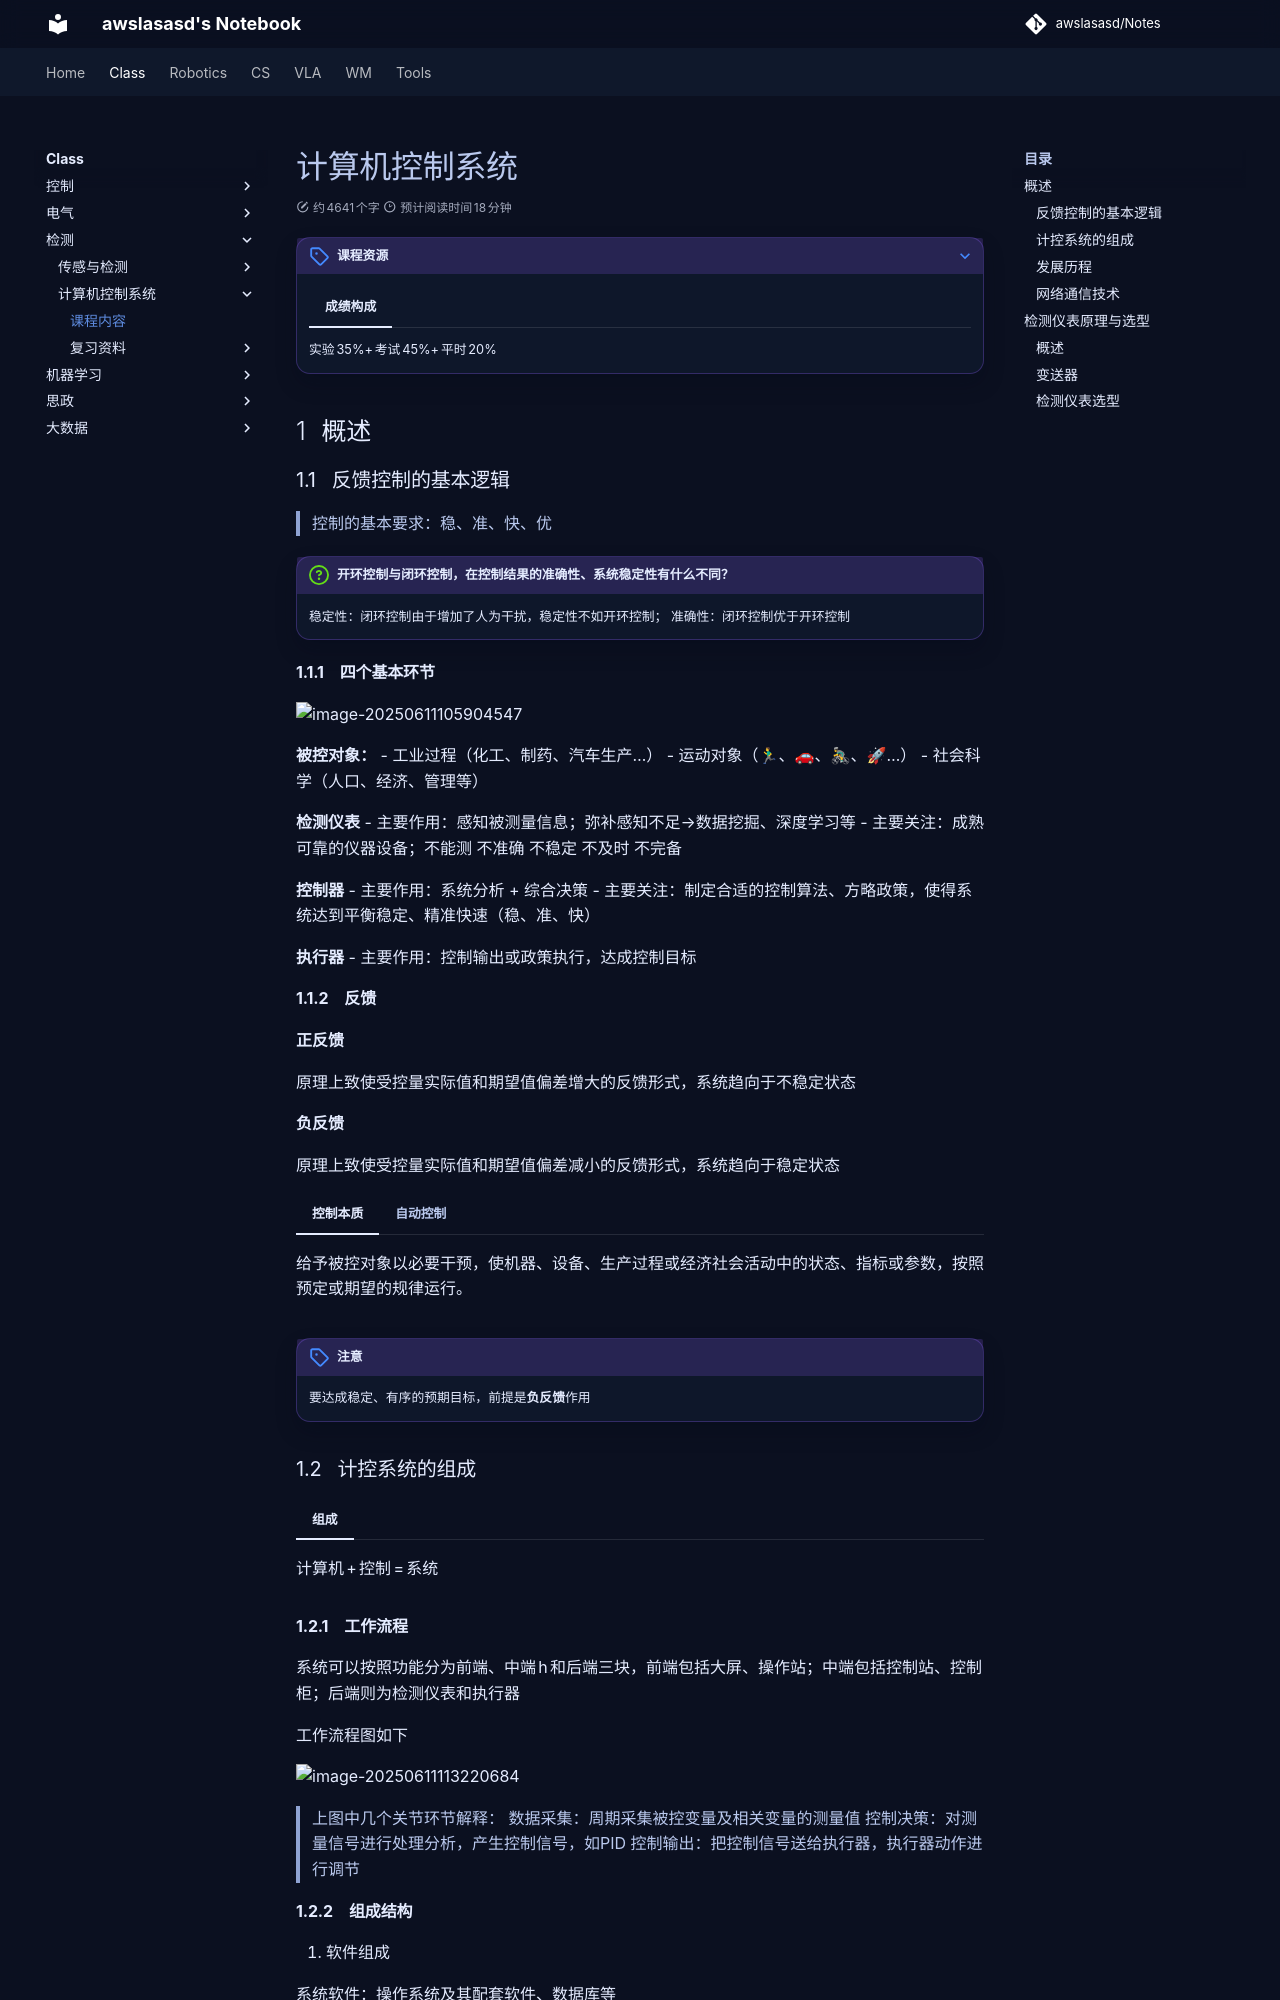

repository: awslasasd/awslasasd.github.io · page: Class/Sensor/C_S02_PLC/index.html · generator: mkdocs

---
comments: true
---

# 计算机控制系统


???+note "课程资源"


    === "成绩构成"
       实验35%+考试45%+平时20%<br>


## 概述

### 反馈控制的基本逻辑

>控制的基本要求：稳、准、快、优

!!! Question "开环控制与闭环控制，在控制结果的准确性、系统稳定性有什么不同？"
    稳定性：闭环控制由于增加了人为干扰，稳定性不如开环控制；
    准确性：闭环控制优于开环控制

#### 四个基本环节

![image-20250611105904547](https://zyysite.oss-cn-hangzhou.aliyuncs.com/202506111059642.png)


**被控对象：**
- 工业过程（化工、制药、汽车生产...）
- 运动对象（🏃♂、🚗、🚴♂、🚀...）
- 社会科学（人口、经济、管理等）


**检测仪表**
- 主要作用：感知被测量信息；弥补感知不足→数据挖掘、深度学习等
- 主要关注：成熟可靠的仪器设备；不能测 不准确 不稳定 不及时 不完备

**控制器**
- 主要作用：系统分析 + 综合决策
- 主要关注：制定合适的控制算法、方略政策，使得系统达到平衡稳定、精准快速（稳、准、快）

**执行器**
- 主要作用：控制输出或政策执行，达成控制目标

#### 反馈

**正反馈**

原理上致使受控量实际值和期望值偏差增大的反馈形式，系统趋向于不稳定状态


**负反馈**

原理上致使受控量实际值和期望值偏差减小的反馈形式，系统趋向于稳定状态

=== "控制本质"
    给予被控对象以必要干预，使机器、设备、生产过程或经济社会活动中的状态、指标或参数，按照预定或期望的规律运行。

=== "自动控制"
    是相对人工控制概念而言的，就是在没有人直接参与的情况下，感知信息，系统分析、综合决策、自动干预，达成稳定、有序的预期目标。其中，感知信息：弥补感知不足，拓展数据挖掘、深度学习等知识；综合决策：整体优化

!!! attention "注意"
    要达成稳定、有序的预期目标，前提是**负反馈**作用

### 计控系统的组成

=== "组成"
    计算机 + 控制 =系统

#### 工作流程

系统可以按照功能分为前端、中端h和后端三块，前端包括大屏、操作站；中端包括控制站、控制柜；后端则为检测仪表和执行器

工作流程图如下

![image-20250611113220684](https://zyysite.oss-cn-hangzhou.aliyuncs.com/202506111132715.png)

>上图中几个关节环节解释：
数据采集：周期采集被控变量及相关变量的测量值
控制决策：对测量信号进行处理分析，产生控制信号，如PID
控制输出：把控制信号送给执行器，执行器动作进行调节

#### 组成结构

1. 软件组成

系统软件：操作系统及其配套软件、数据库等

支持软件 ：开发应用软件的软件，如高级语言、组态软件

应用软件：针对特定需求开发的控制和管理程序

2. 硬件组成

主机系统；I/O接口；现场仪表；被控对象

![image-20250611113802789](https://zyysite.oss-cn-hangzhou.aliyuncs.com/202506111138833.png)


!!! question "计算机控制系统中的“计算机”与普通计算机相比会有哪些方面的“相同”和“不同”？"
	相同：组成相同；
    运行要求不同：控制系统中的计算机不会关机，可靠性要求高于普通计算机，且不能存在卡顿。

### 发展历程

![image-20250611115227577](https://zyysite.oss-cn-hangzhou.aliyuncs.com/202506111152611.png)
